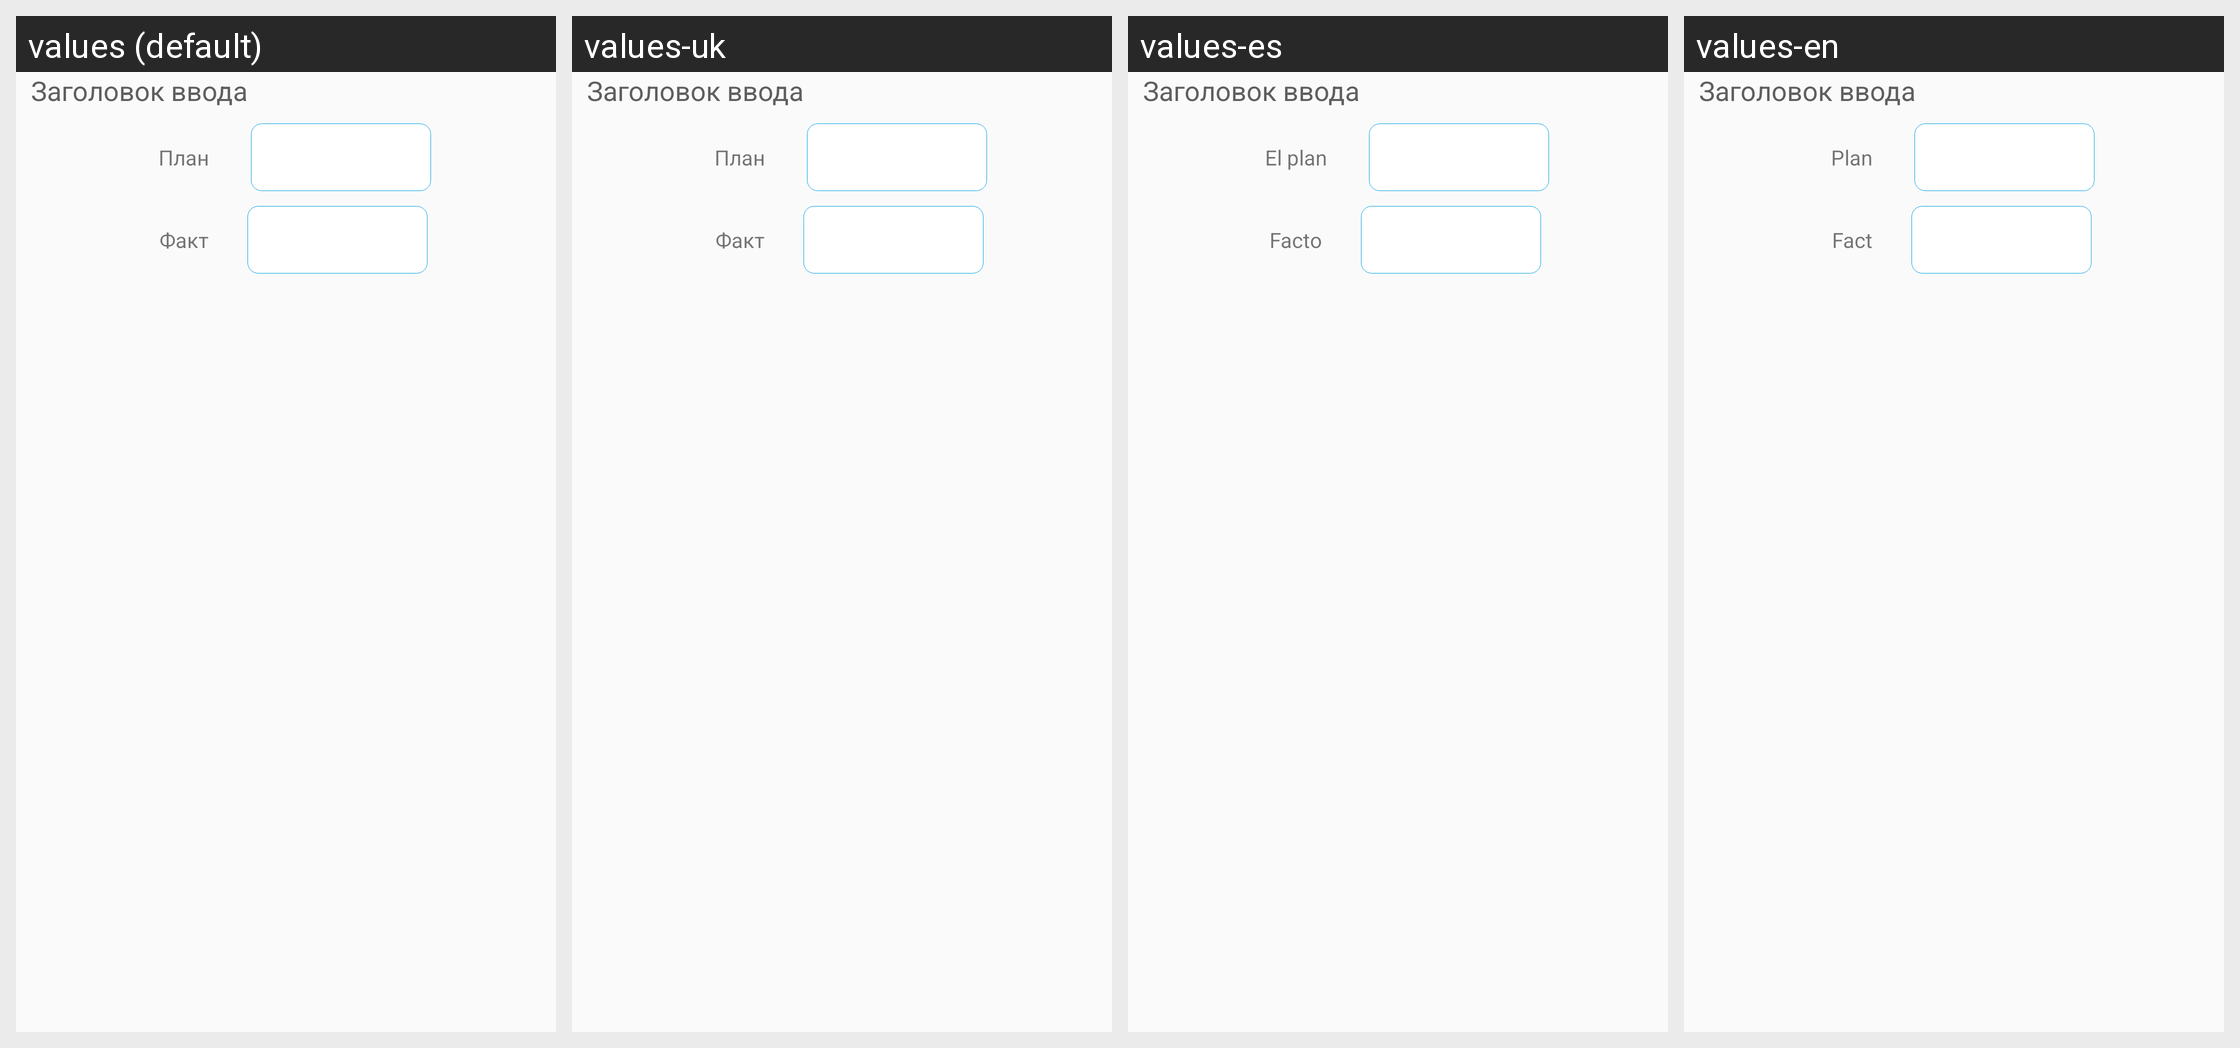

This grid shows one Android layout under several languages. Give, for every string resource on the screen, its name, the default text and each shown locale's text.
Android screen res/layout/text_plan.xml rendered under 4 locales, left to right: values (default), values-uk, values-es, values-en. Device: Nexus 5 (rendered at 1080×1920; each locale shown at half size, 540×960, under a caption strip naming it); theme Theme.AppCompat.Light.NoActionBar.FullScreen.
Strings drawn on this screen, with the default value and each locale's value (text and hints the layout hard-codes, and strings that could not be matched under every locale, appear in the picture but are not listed):

plan
  values: План
  values-uk: План
  values-es: El plan
  values-en: Plan

fact
  values: Факт
  values-uk: Факт
  values-es: Facto
  values-en: Fact
